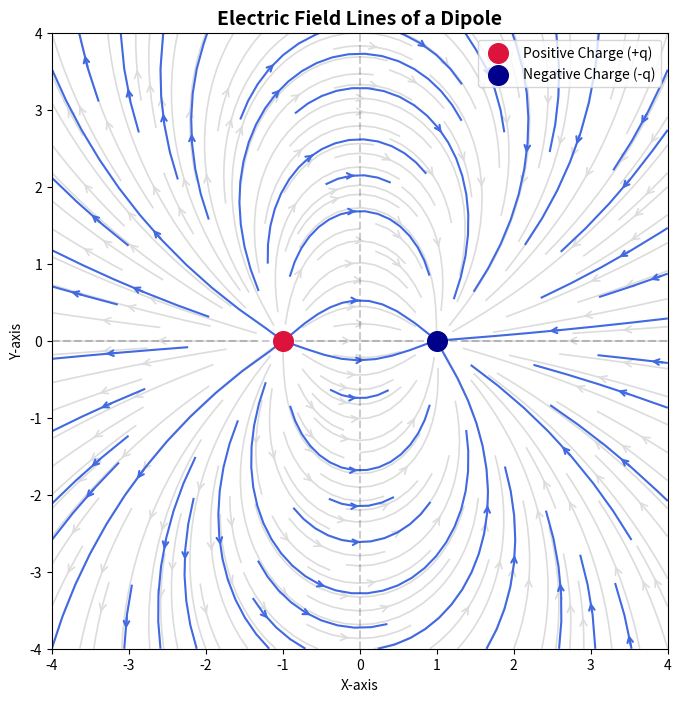

This figure's Python source:
# ---
# jupyter:
#   jupytext:
#     text_representation:
#       extension: .py
#       format_name: percent
#       format_version: '1.3'
#       jupytext_version: 1.19.5
#   kernelspec:
#     display_name: Python 3
#     language: python
#     name: python3
# ---

# %% [markdown]
# Lecture Notes:
#
#
# - Coulomb's law does not work when charges are moving, because of the delay in propogation of the change in the electric field takes time. 
#
# - Electric field concept is "local" and more general. It is always true, locally, that $F = qE$.
#   
# - In relativity, we break forces into 2 parts - a charge creates a field, the field then propogates and actually impacts other charges. Because no signal can travel faster than light.
#
# I can represented as vector fields. We can also use "lines of force" but these lines lose information on length - however the density of electric field lines tells you the strength of the field at a point.
#
# Lines of force between a - and a + charge - field of a dipole
#
# 2 +vs charges, 2q & -q, 2 elecric plates
#
# Field of a dipole along the axis varies as inverse cube of r at significant distance from dipole. dipole moment p = 2aq
#
# Response to electric field between 2 plates. TV Screens.
#
# Force of an electric field on a dipole ( eg microwave)
#
# torue & pot energy of dipole in a field e
#

# %%
import numpy as np
import matplotlib.pyplot as plt

# 1. Setup the 2D grid mesh
x = np.linspace(-4, 4, 200)
y = np.linspace(-4, 4, 200)
X, Y = np.meshgrid(x, y)

# 2. Define charge properties (positions and magnitudes)
# Dipole: Equal and opposite charges separated by space
q_pos, pos_pos = 1.0, np.array([-1.0, 0.0])  # Positive charge at (-1, 0)
q_neg, pos_neg = -1.0, np.array([1.0, 0.0])  # Negative charge at (1, 0)

# 3. Calculate distances from the grid points to each charge
r_pos_x, r_pos_y = X - pos_pos[0], Y - pos_pos[1]
r_neg_x, r_neg_y = X - pos_neg[0], Y - pos_neg[1]

R_pos_mag = np.hypot(r_pos_x, r_pos_y)
R_neg_mag = np.hypot(r_neg_x, r_neg_y)

# 4. Calculate Electric Field components (E = k * q * r_vector / r^3)
# (Ignoring 1/(4*pi*epsilon_0) constant factor as it scales the vector uniformly)
Ex = q_pos * r_pos_x / R_pos_mag**3 + q_neg * r_neg_x / R_neg_mag**3
Ey = q_pos * r_pos_y / R_pos_mag**3 + q_neg * r_neg_y / R_neg_mag**3

# 5. Plotting the field lines
plt.figure(figsize=(8, 8))

# Draw the streamlines (density controls how many field lines are drawn)
plt.streamplot(X, Y, Ex, Ey, color='gainsboro', linewidth=1.2, density=1.5, arrowstyle='->', arrowsize=1.2)

# Highlight specific field lines with a distinct color for better visual depth
plt.streamplot(X, Y, Ex, Ey, color='royalblue', linewidth=1.5, density=0.6, arrowstyle='->')

# Plot the point charges
plt.scatter(pos_pos[0], pos_pos[1], color='crimson', s=200, label='Positive Charge (+q)', zorder=5)
plt.scatter(pos_neg[0], pos_neg[1], color='darkblue', s=200, label='Negative Charge (-q)', zorder=5)

# Aesthetics
plt.title('Electric Field Lines of a Dipole', fontsize=14, fontweight='bold')
plt.xlabel('X-axis')
plt.ylabel('Y-axis')
plt.xlim(-4, 4)
plt.ylim(-4, 4)
plt.axhline(0, color='black', alpha=0.2, linestyle='--')
plt.axvline(0, color='black', alpha=0.2, linestyle='--')
plt.legend(loc='upper right')
plt.gca().set_aspect('equal')

plt.show()
